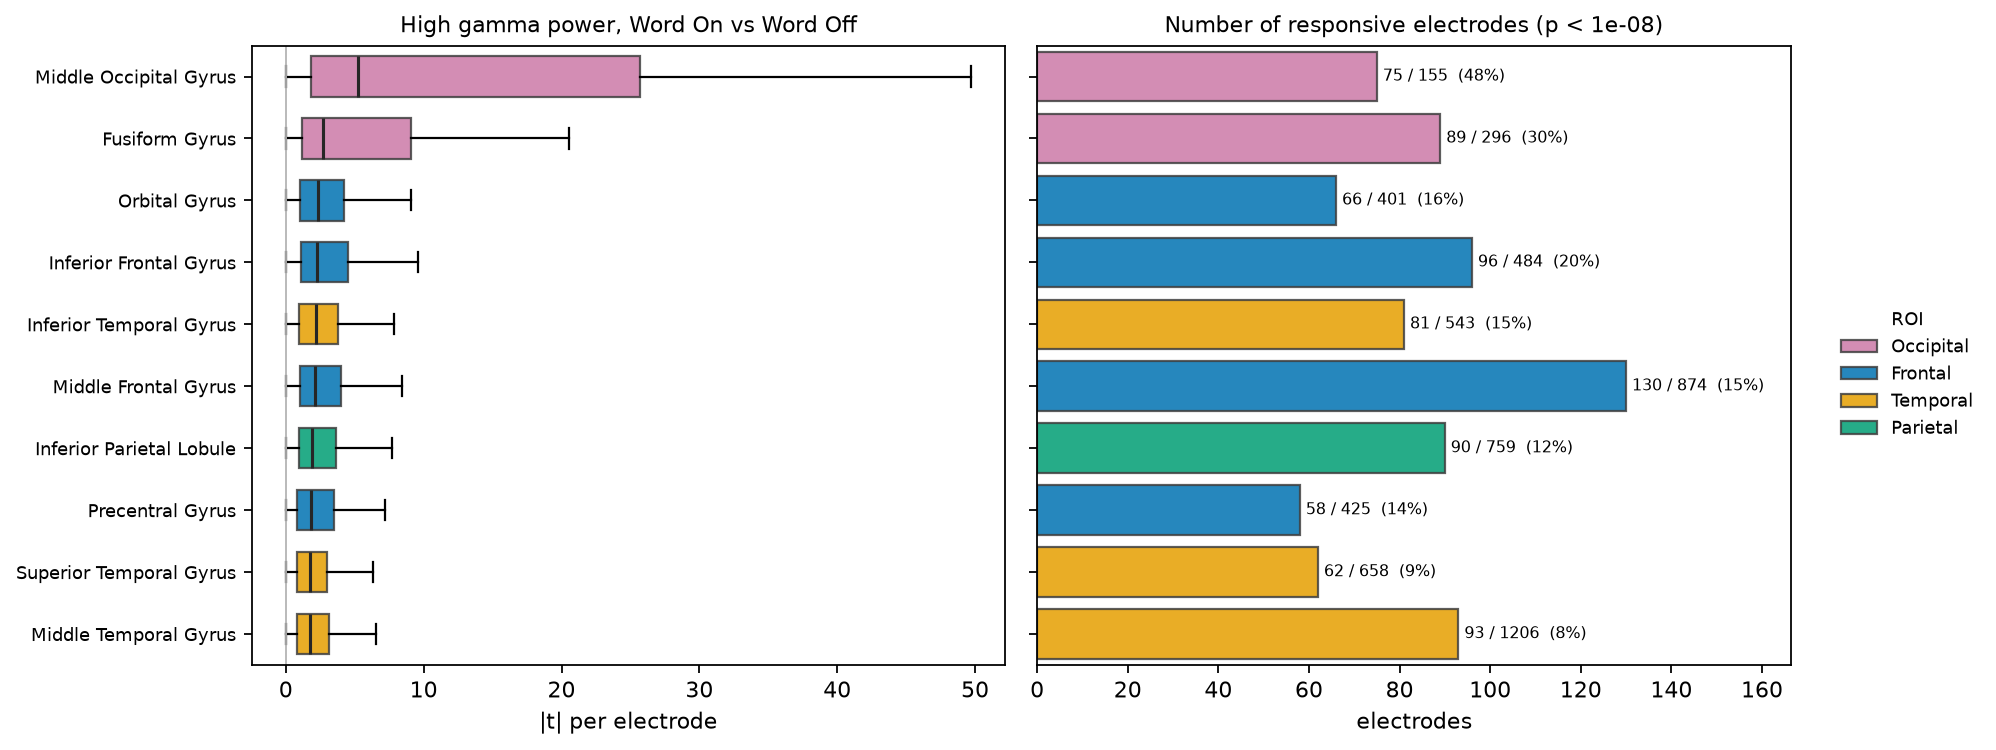

Source data for this figure (header and first rows):
grp, n_elec, n_responsive, pct_responsive, mean_abs_t, median_abs_t, pct_enhanced_of_responders, roi
Middle Occipital Gyrus, 155, 75, 48.39, 19.47, 5.243, 96.0, R-occipital
Lingual Gyrus, 64, 22, 34.38, 8.338, 3.988, 81.82, L-occipital
Fusiform Gyrus, 296, 89, 30.07, 7.337, 2.703, 95.51, L-occipital
Calcarine Cortex, 6, 1, 16.67, 4.551, 2.507, 0.0, L-occipital
Orbital Gyrus, 401, 66, 16.46, 3.597, 2.33, 40.91, L-frontal
Inferior Frontal Gyrus, 484, 96, 19.83, 3.75, 2.293, 42.71, L-frontal
Cuneus, 20, 5, 25.0, 3.983, 2.203, 60.0, L-occipital
Inferior Temporal Gyrus, 543, 81, 14.92, 3.882, 2.181, 67.9, L-temporal
Middle Frontal Gyrus, 874, 130, 14.87, 3.182, 2.105, 35.38, L-frontal
Rectal Gyrus, 34, 8, 23.53, 3.439, 2.063, 62.5, L-frontal
Inferior Parietal Lobule, 759, 90, 11.86, 2.914, 1.921, 45.56, L-parietal
Precentral Gyrus, 425, 58, 13.65, 3.401, 1.83, 67.24, R-frontal
Temporal Pole, 224, 16, 7.143, 2.233, 1.764, 75.0, L-temporal
Superior Temporal Gyrus, 658, 62, 9.422, 2.473, 1.75, 50.0, L-temporal
Superior Parietal Lobule, 215, 34, 15.81, 3.489, 1.73, 73.53, L-parietal
Middle Temporal Gyrus, 1206, 93, 7.711, 2.406, 1.725, 45.16, L-temporal
Frontal Pole, 36, 7, 19.44, 3.267, 1.706, 42.86, R-frontal
Superior Frontal Gyrus, 519, 28, 5.395, 2.159, 1.602, 35.71, L-frontal
Frontoparietal Operculum, 99, 4, 4.04, 2.071, 1.448, 100.0, L-frontal
Precuneus, 110, 8, 7.273, 2.507, 1.446, 87.5, L-parietal
Transverse Temporal Gyrus, 23, 0, 0.0, 1.62, 1.349, , L-temporal
Postcentral Gyrus, 347, 31, 8.934, 2.246, 1.3, 67.74, L-parietal
Paracentral Lobule, 17, 0, 0.0, 1.793, 1.292, , R-frontal
Medial Frontal Gyrus, 86, 0, 0.0, 1.51, 1.182, , R-frontal
